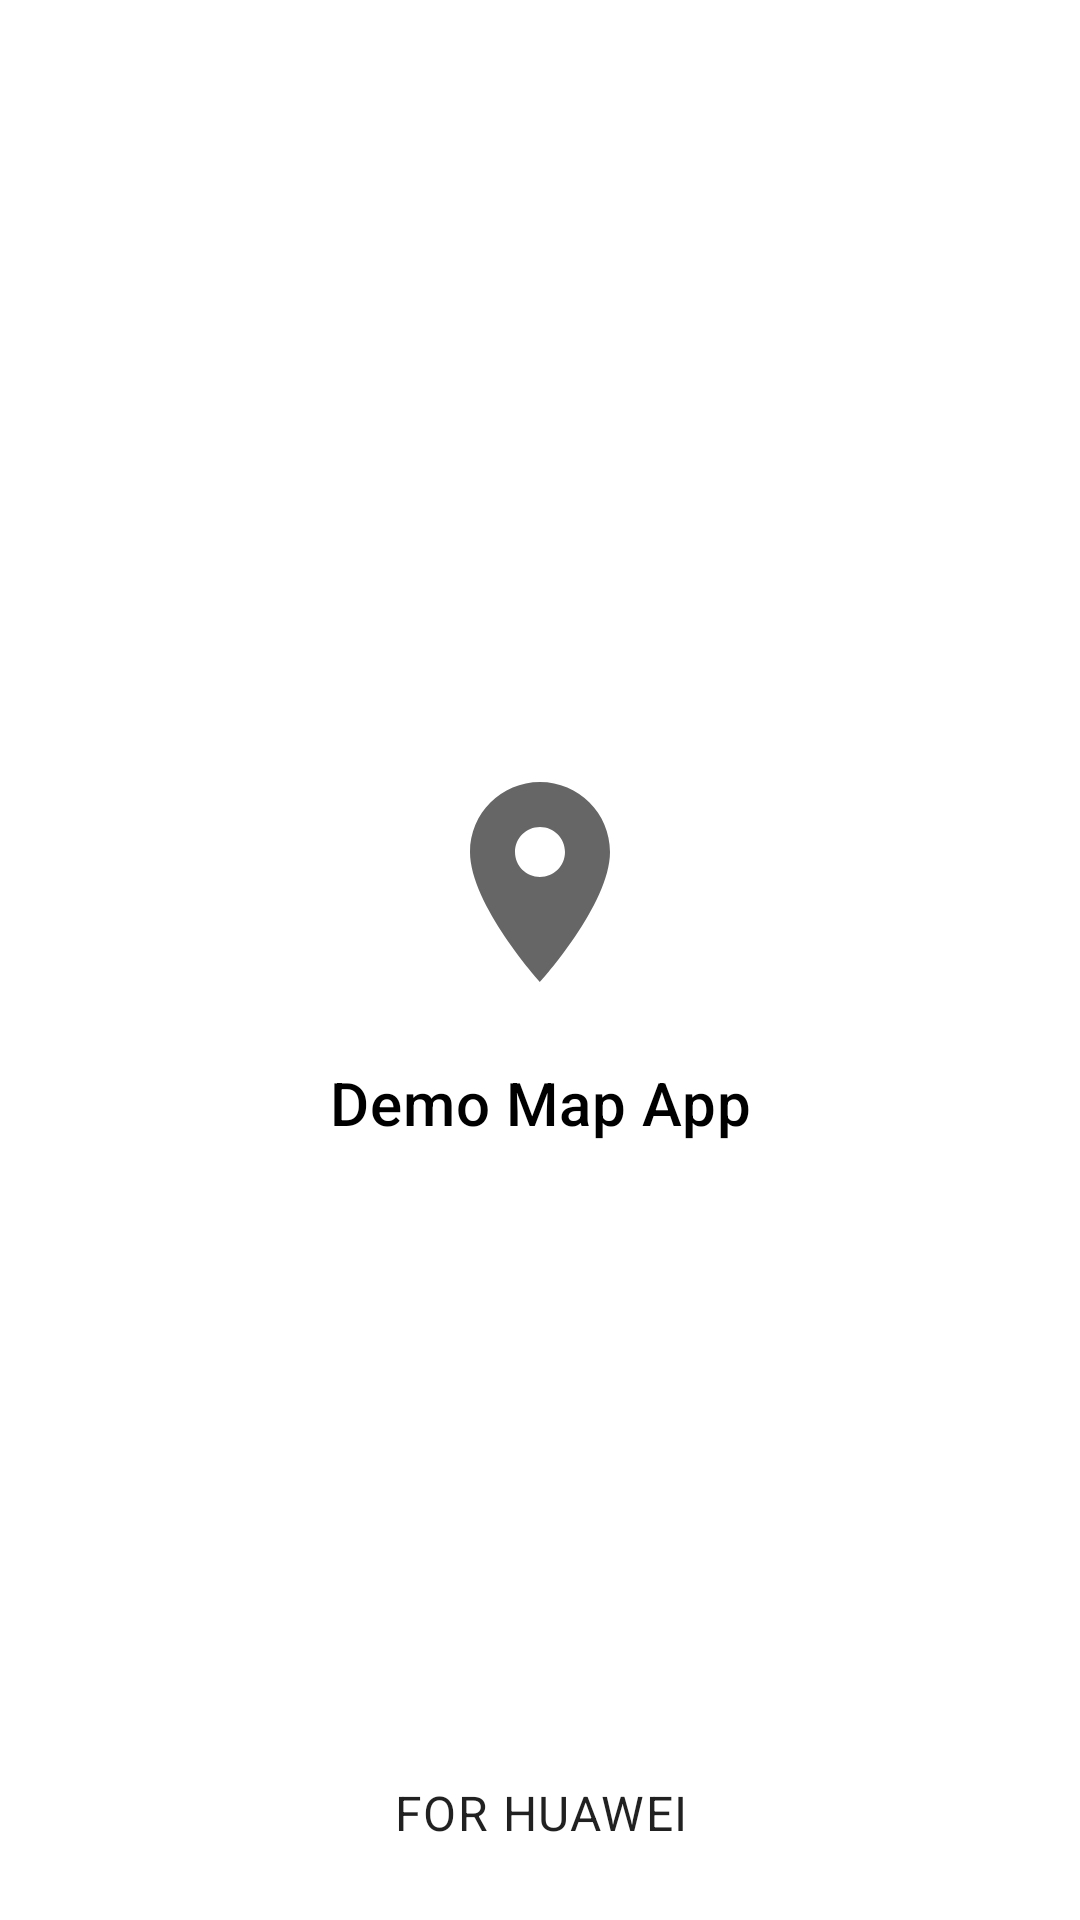

Produce the Android XML layout that renders to this screen, including the resource entries it uses.
<!-- AndroidManifest.xml: application theme Theme.DemoMapApp -->
<!-- res/layout/activity_splash.xml -->
<?xml version="1.0" encoding="utf-8"?>
<RelativeLayout xmlns:android="http://schemas.android.com/apk/res/android"
  
  xmlns:htext="http://schemas.android.com/apk/res-auto"
    xmlns:tools="http://schemas.android.com/tools"
  xmlns:app="http://schemas.android.com/apk/res-auto"
    android:layout_width="match_parent"
    android:layout_height="match_parent"
    tools:context="webtech.com.ogocabdriver.ui.splash.SplashScreenActivity"
   
  
  >
    
    
    <RelativeLayout
      android:layout_width="match_parent"
      android:layout_height="match_parent"
      
      >
      




    <RelativeLayout
        android:id="@+id/splashLogoLayout"
        android:layout_width="match_parent"
        android:layout_height="wrap_content"
        android:layout_centerInParent="true"
     
     
        >
    
        <com.google.android.material.imageview.ShapeableImageView
          android:id="@+id/ivSplashLogo"
          android:layout_width="80dp"
          android:layout_height="80dp"
          android:adjustViewBounds="true"
          android:scaleType="fitXY"
          android:src="@drawable/ic_location"
          android:layout_centerHorizontal="true"
          />
    
        
        <RelativeLayout
          android:id="@+id/splashTextLayout"
          android:layout_width="wrap_content"
          android:layout_height="wrap_content"
          android:padding="5dp"
          android:layout_below="@+id/ivSplashLogo"
          >
    
    
    
            <com.google.android.material.textview.MaterialTextView
              android:id="@+id/tvSplashText"
              android:layout_width="match_parent"
              android:layout_height="wrap_content"
              android:gravity="center"
              android:text="@string/splash_title"
              android:textAlignment="gravity"
              android:textAppearance="@style/TextAppearance.MaterialComponents.Headline6"
              android:textColor="@color/black"
              android:layout_marginTop="15dp"
              />
         
            
        </RelativeLayout>


    </RelativeLayout>

    
    
        <androidx.appcompat.widget.LinearLayoutCompat
          android:layout_width="match_parent"
          android:layout_height="wrap_content"
          android:layout_alignParentBottom="true"
          android:layout_centerHorizontal="true"
          android:gravity="center"
          android:orientation="vertical"
          android:paddingBottom="@dimen/dimen_25dp"
          >
    
            <com.google.android.material.textview.MaterialTextView
              android:layout_width="wrap_content"
              android:layout_height="wrap_content"
              android:gravity="center"
              android:linksClickable="true"
              android:text="@string/splash_sub_title"
              android:textAlignment="gravity"
              android:textAppearance="@style/TextAppearance.MaterialComponents.Body1"
                />
        
           
    
        </androidx.appcompat.widget.LinearLayoutCompat>


    </RelativeLayout>
</RelativeLayout>
<!-- resources referenced by this layout -->
<resources>
  <color name="black">#FF000000</color>
  <color name="white">#FFFFFFFF</color>
  <dimen name="dimen_25dp">25dp</dimen>
  <!-- drawable ic_location (drawable) -->
  <vector android:height="92dp" android:tint="?attr/colorControlNormal"
      android:viewportHeight="24" android:viewportWidth="24"
      android:width="92dp" xmlns:android="http://schemas.android.com/apk/res/android">
      <path android:fillColor="@android:color/white" android:pathData="M12,2C8.13,2 5,5.13 5,9c0,5.25 7,13 7,13s7,-7.75 7,-13c0,-3.87 -3.13,-7 -7,-7zM12,11.5c-1.38,0 -2.5,-1.12 -2.5,-2.5s1.12,-2.5 2.5,-2.5 2.5,1.12 2.5,2.5 -1.12,2.5 -2.5,2.5z"/>
  </vector>
  <string name="splash_sub_title"> FOR HUAWEI </string>
  <string name="splash_title">Demo Map App</string>
  <style name="Theme.DemoMapApp" parent="Theme.MaterialComponents.DayNight.DarkActionBar">
  		
  		<item name="colorPrimary">@color/purple_500</item>
  		<item name="colorPrimaryVariant">@color/purple_700</item>
  		<item name="colorOnPrimary">@color/white</item>
  		
  		<item name="colorSecondary">@color/teal_200</item>
  		<item name="colorSecondaryVariant">@color/teal_700</item>
  		<item name="colorOnSecondary">@color/black</item>
  		
  		<item name="android:statusBarColor" tools:targetApi="l">?attr/colorPrimaryVariant</item>
  		
  	</style>
  <color name="purple_500">#FF6200EE</color>
  <color name="purple_700">#FF3700B3</color>
  <color name="teal_200">#FF03DAC5</color>
  <color name="teal_700">#FF018786</color>
</resources>
